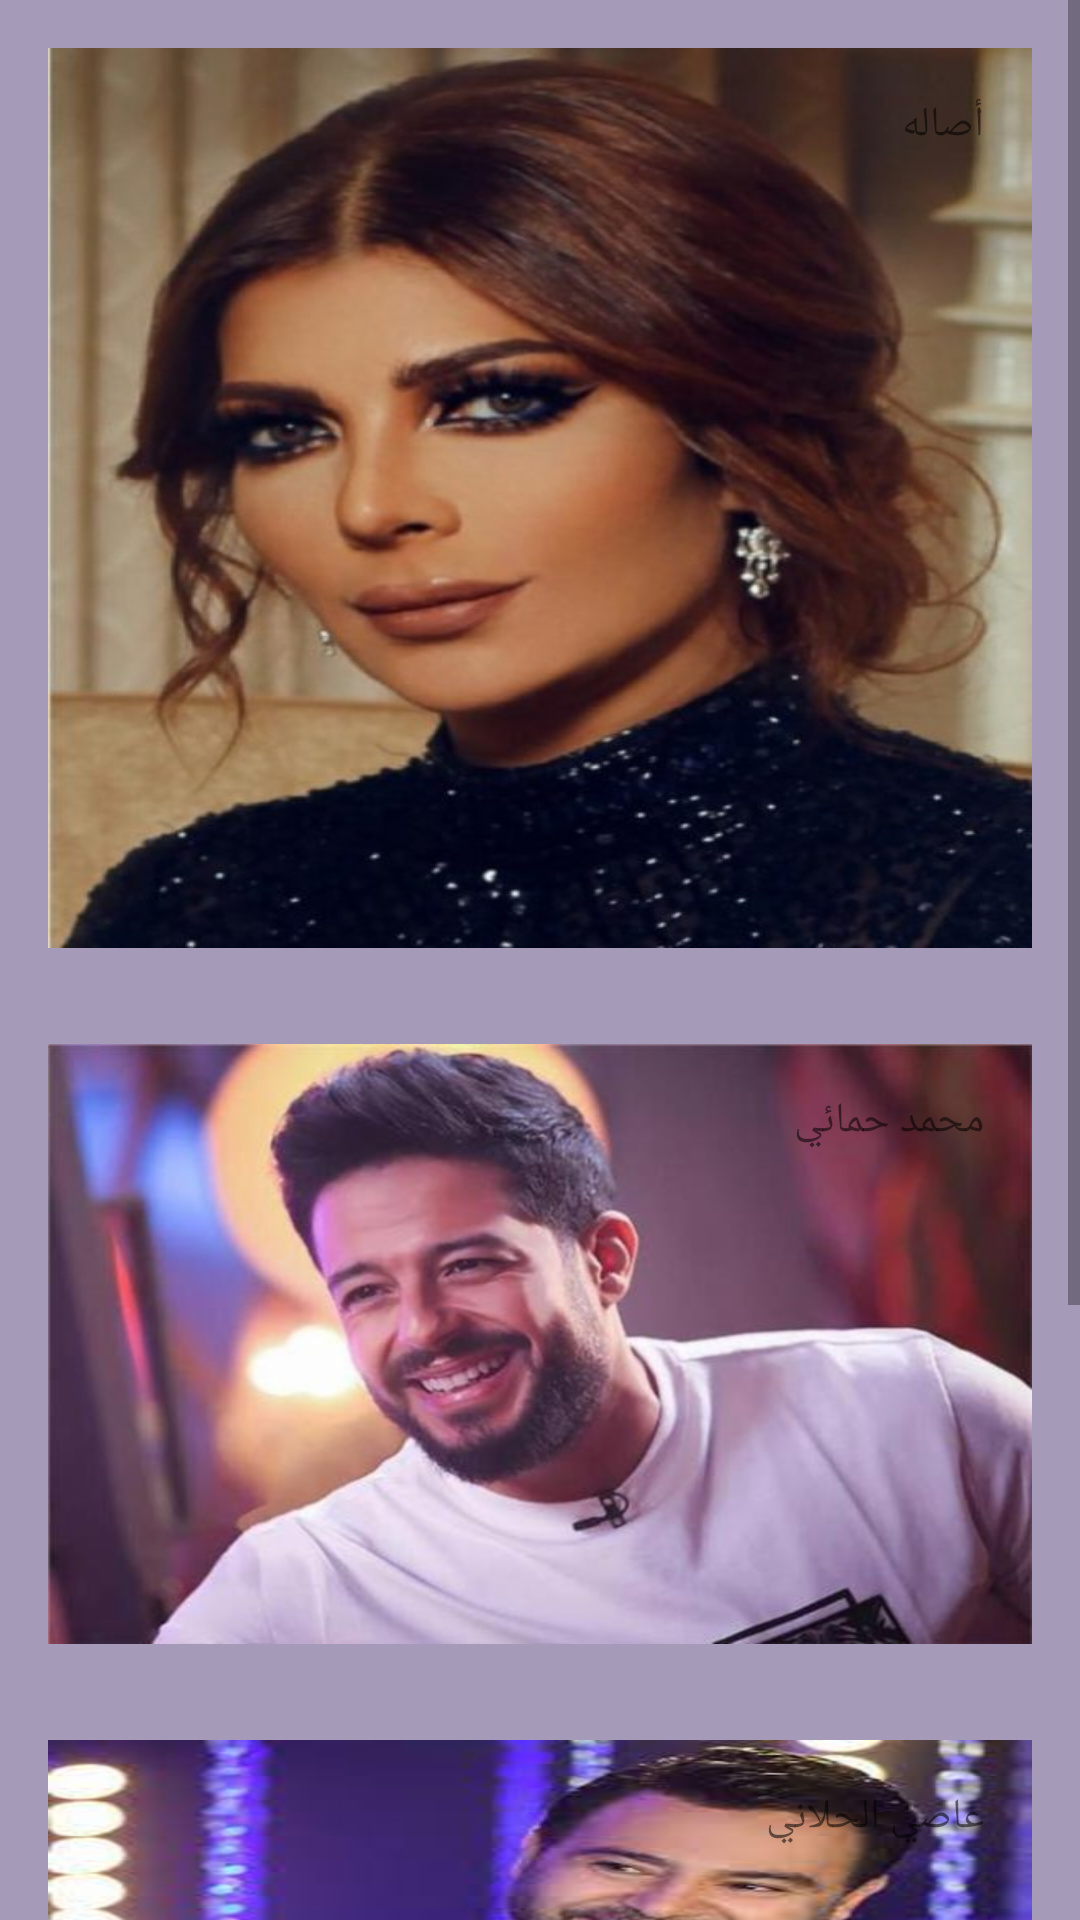

Layout XML and referenced resources for this Android screen:
<!-- AndroidManifest.xml: application theme AppTheme -->
<!-- res/layout/activity_main.xml -->
<?xml version="1.0" encoding="utf-8"?>
<ScrollView xmlns:android="http://schemas.android.com/apk/res/android"
    xmlns:app="http://schemas.android.com/apk/res-auto"
    xmlns:tools="http://schemas.android.com/tools"
    android:layout_width="match_parent"
    android:layout_height="match_parent"
    android:background="#A59AB7"
    tools:context=".MainActivity">

    <LinearLayout
        android:layout_width="match_parent"
        android:layout_height="wrap_content"
        android:orientation="vertical">


        <TextView
            android:id="@+id/asala"
            android:layout_width="match_parent"
            android:layout_height="wrap_content"
            android:layout_margin="16dp"
            android:background="@drawable/asala"
            android:padding="16dp"
            android:text="أصاله" />

        <TextView
            android:id="@+id/mohammad"
            android:layout_width="match_parent"
            android:layout_height="wrap_content"
            android:layout_margin="16dp"
            android:background="@drawable/mohammad"
            android:padding="16dp"
            android:text="محمد حمائي" />

        <TextView
            android:id="@+id/asy"
            android:layout_width="match_parent"
            android:layout_height="wrap_content"
            android:layout_margin="16dp"
            android:background="@drawable/asy"
            android:padding="16dp"
            android:text="عاصي الحلاني" />

        <TextView
            android:id="@+id/shereen"
            android:layout_width="match_parent"
            android:layout_height="wrap_content"
            android:layout_margin="16dp"
            android:background="@drawable/shereen"
            android:padding="16dp"
            android:text="شيرين" />

    </LinearLayout>
</ScrollView>
<!-- resources referenced by this layout -->
<resources>
  <!-- drawable asala: png bitmap (drawable-hdpi, 340040 bytes) -->
  <!-- drawable asy: png bitmap (drawable-hdpi, 68608 bytes) -->
  <!-- drawable mohammad: png bitmap (drawable-hdpi, 289800 bytes) -->
  <!-- drawable shereen: png bitmap (drawable-hdpi, 216779 bytes) -->
  <style name="AppTheme" parent="Theme.AppCompat.Light">
          
          <item name="colorPrimary">#893FA9</item>
          <item name="colorPrimaryDark">#7C3BA2</item>
          <item name="colorAccent">#9B55B9</item>
          <item name="colorButtonNormal">#893FA9</item>
      </style>
</resources>
